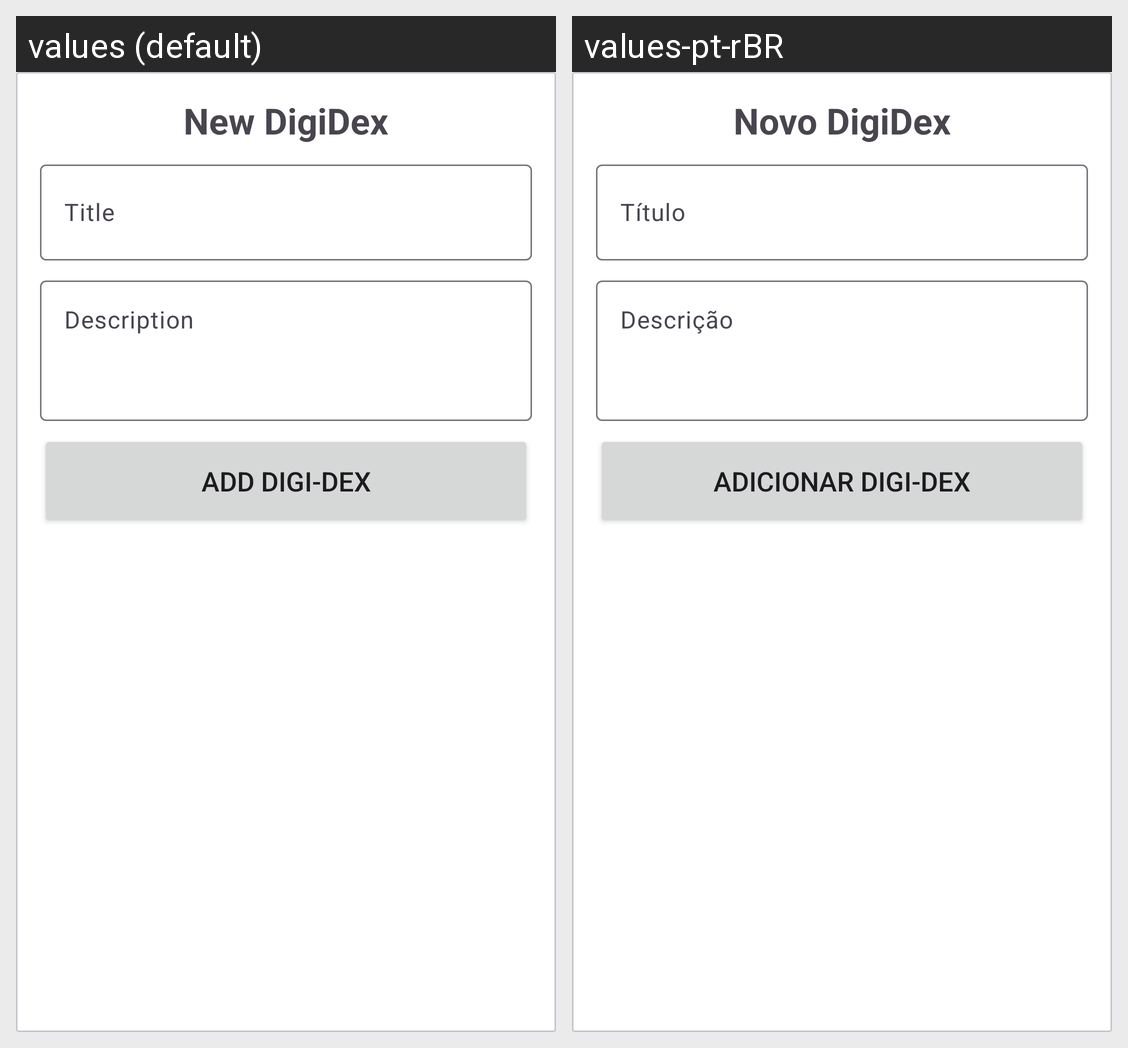

Locale-by-locale string values for the Android screen shown in this grid:
Android screen res/layout/new_dex_fragment.xml rendered under 2 locales, left to right: values (default), values-pt-rBR. Device: Nexus 5 (rendered at 1080×1920; each locale shown at half size, 540×960, under a caption strip naming it); theme Theme.DigiDex.
Strings drawn on this screen, with the default value and each locale's value (text and hints the layout hard-codes, and strings that could not be matched under every locale, appear in the picture but are not listed):

new_digidex
  values: New DigiDex
  values-pt-rBR: Novo DigiDex

title_hint
  values: Title
  values-pt-rBR: Título

desc_hint
  values: Description
  values-pt-rBR: Descrição

add_digi_dex
  values: Add Digi-Dex
  values-pt-rBR: Adicionar Digi-Dex
